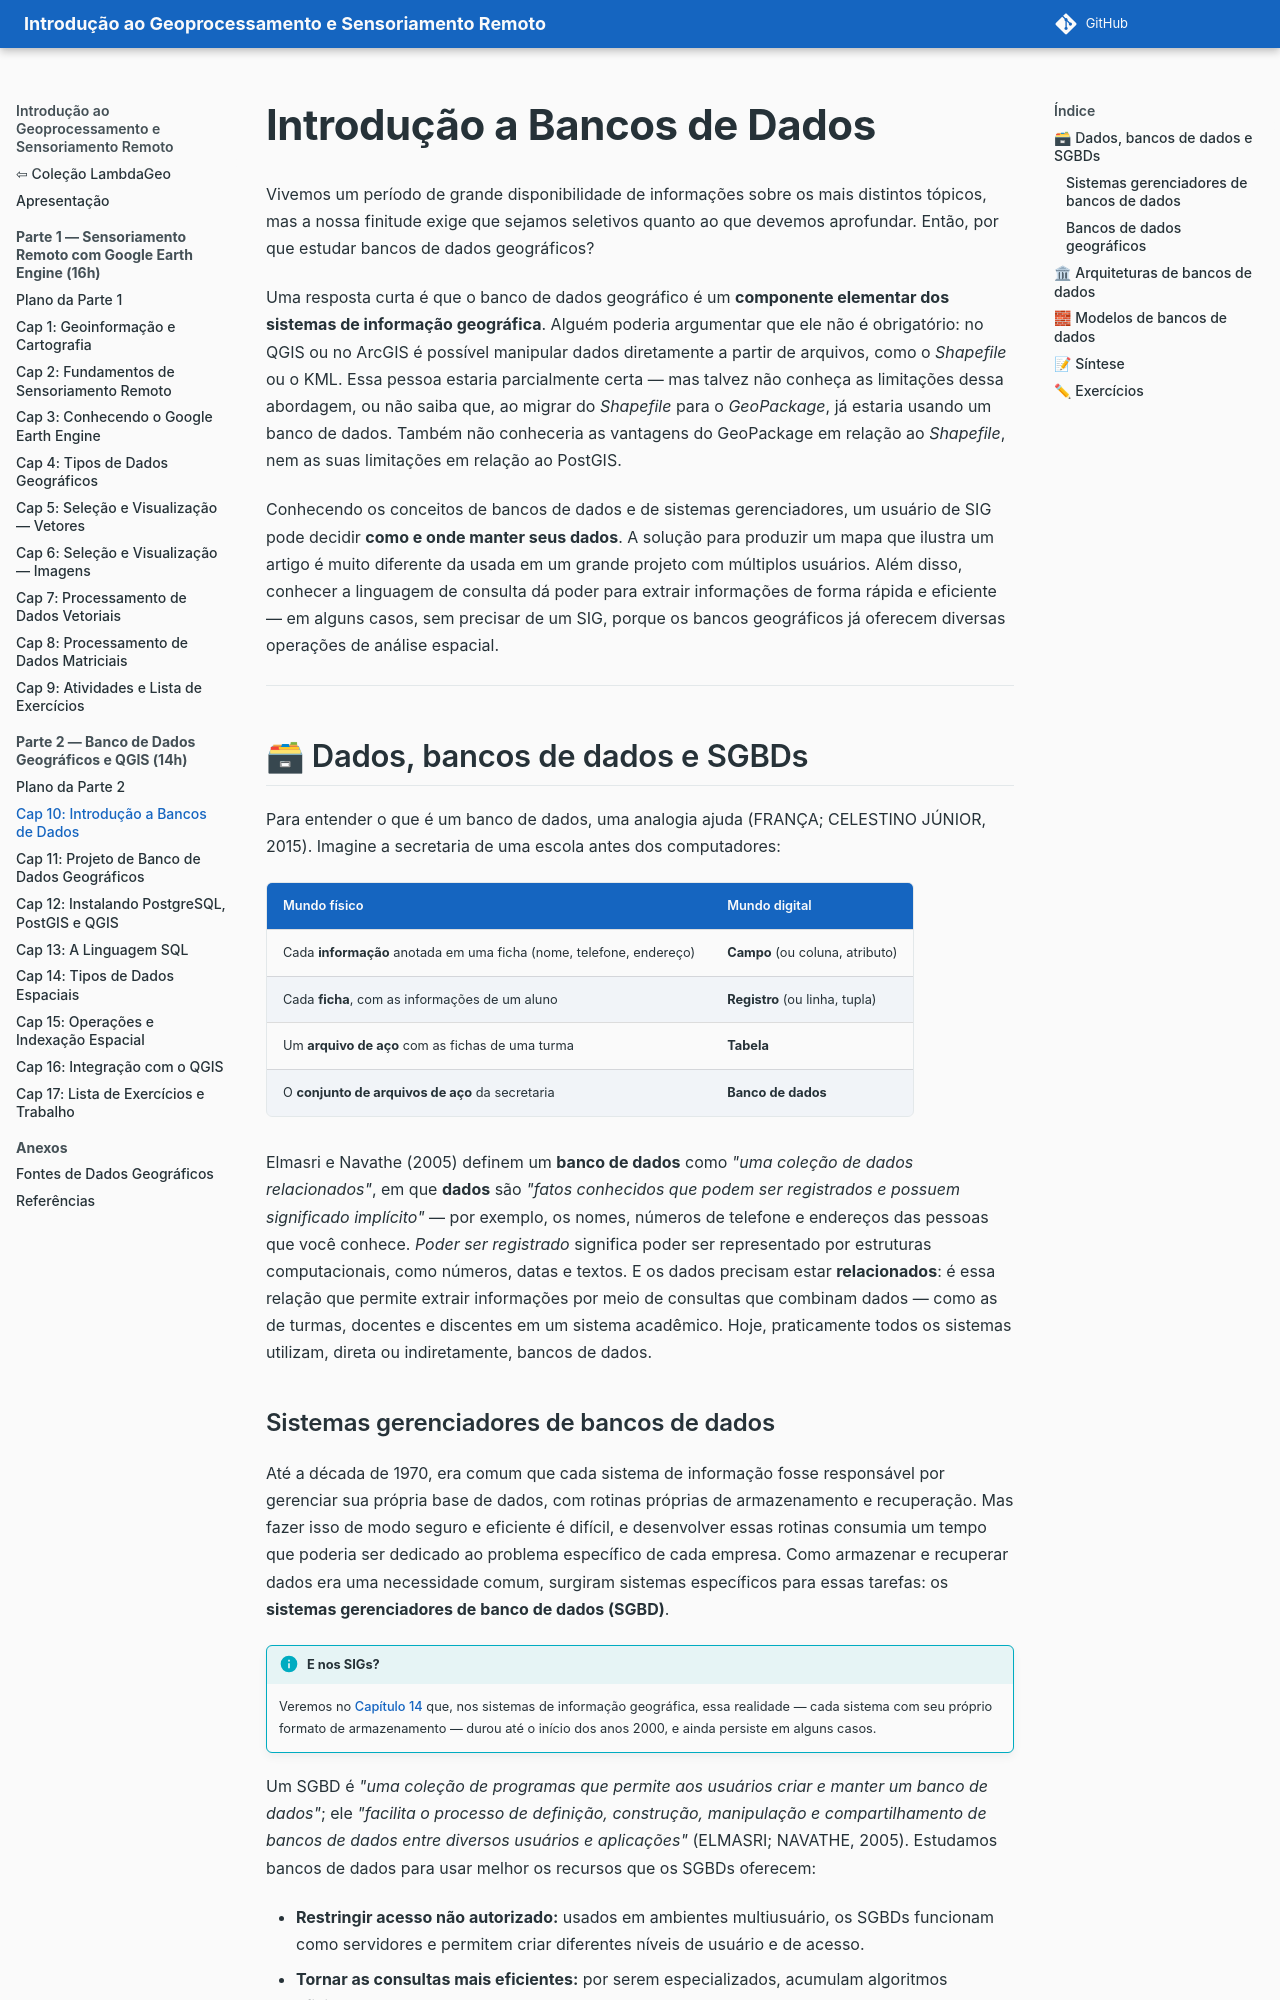

repository: lambdageo-edu/book-geoprocessamento-e-sensoriamento-remoto · page: parte2/10_introducao_bd/index.html · generator: mkdocs

# Introdução a Bancos de Dados

Vivemos um período de grande disponibilidade de informações sobre os mais distintos tópicos, mas a nossa finitude exige que sejamos seletivos quanto ao que devemos aprofundar. Então, por que estudar bancos de dados geográficos?

Uma resposta curta é que o banco de dados geográfico é um **componente elementar dos sistemas de informação geográfica**. Alguém poderia argumentar que ele não é obrigatório: no QGIS ou no ArcGIS é possível manipular dados diretamente a partir de arquivos, como o *Shapefile* ou o KML. Essa pessoa estaria parcialmente certa — mas talvez não conheça as limitações dessa abordagem, ou não saiba que, ao migrar do *Shapefile* para o *GeoPackage*, já estaria usando um banco de dados. Também não conheceria as vantagens do GeoPackage em relação ao *Shapefile*, nem as suas limitações em relação ao PostGIS.

Conhecendo os conceitos de bancos de dados e de sistemas gerenciadores, um usuário de SIG pode decidir **como e onde manter seus dados**. A solução para produzir um mapa que ilustra um artigo é muito diferente da usada em um grande projeto com múltiplos usuários. Além disso, conhecer a linguagem de consulta dá poder para extrair informações de forma rápida e eficiente — em alguns casos, sem precisar de um SIG, porque os bancos geográficos já oferecem diversas operações de análise espacial.

---

## 🗃 Dados, bancos de dados e SGBDs

Para entender o que é um banco de dados, uma analogia ajuda (FRANÇA; CELESTINO JÚNIOR, 2015). Imagine a secretaria de uma escola antes dos computadores:

| Mundo físico | Mundo digital |
|---|---|
| Cada **informação** anotada em uma ficha (nome, telefone, endereço) | **Campo** (ou coluna, atributo) |
| Cada **ficha**, com as informações de um aluno | **Registro** (ou linha, tupla) |
| Um **arquivo de aço** com as fichas de uma turma | **Tabela** |
| O **conjunto de arquivos de aço** da secretaria | **Banco de dados** |

Elmasri e Navathe (2005) definem um **banco de dados** como *"uma coleção de dados relacionados"*, em que **dados** são *"fatos conhecidos que podem ser registrados e possuem significado implícito"* — por exemplo, os nomes, números de telefone e endereços das pessoas que você conhece. *Poder ser registrado* significa poder ser representado por estruturas computacionais, como números, datas e textos. E os dados precisam estar **relacionados**: é essa relação que permite extrair informações por meio de consultas que combinam dados — como as de turmas, docentes e discentes em um sistema acadêmico. Hoje, praticamente todos os sistemas utilizam, direta ou indiretamente, bancos de dados.
